Labelled photos from "dataset", an image-classification folder in RuihaoW/Sonar_Camera_Dataset-SCD-. The possible labels are: foliage, gap.

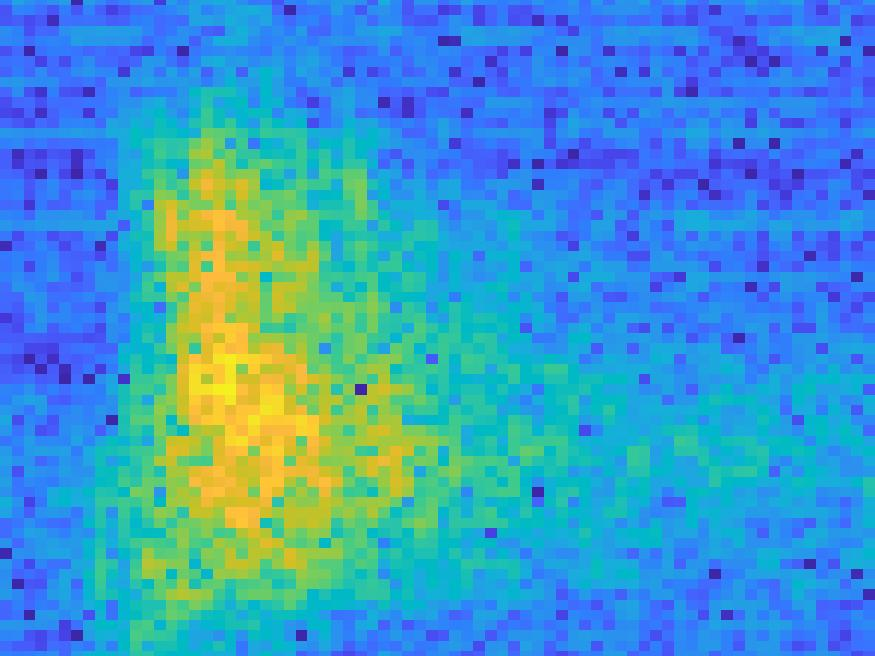
Label: gap

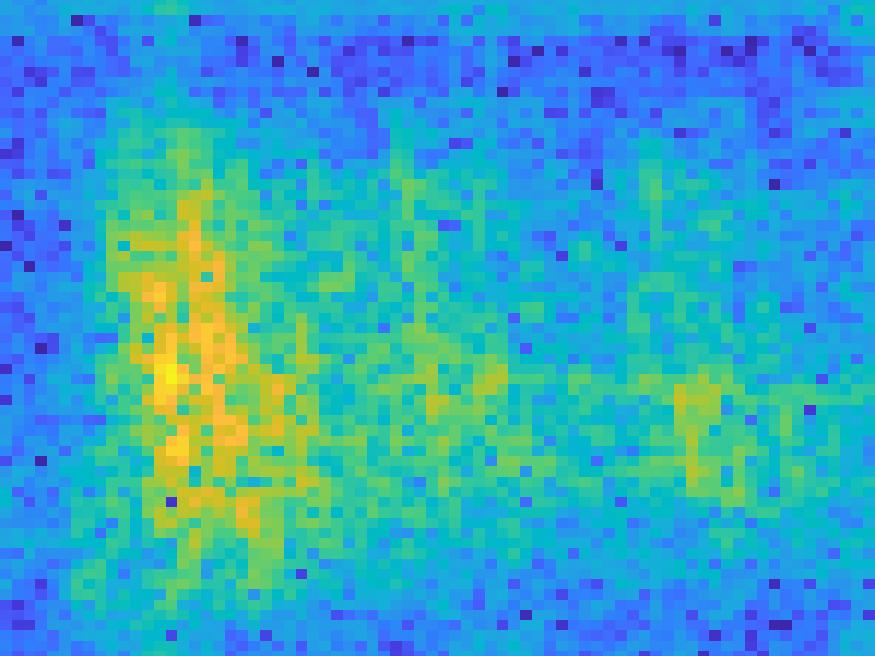
Label: foliage

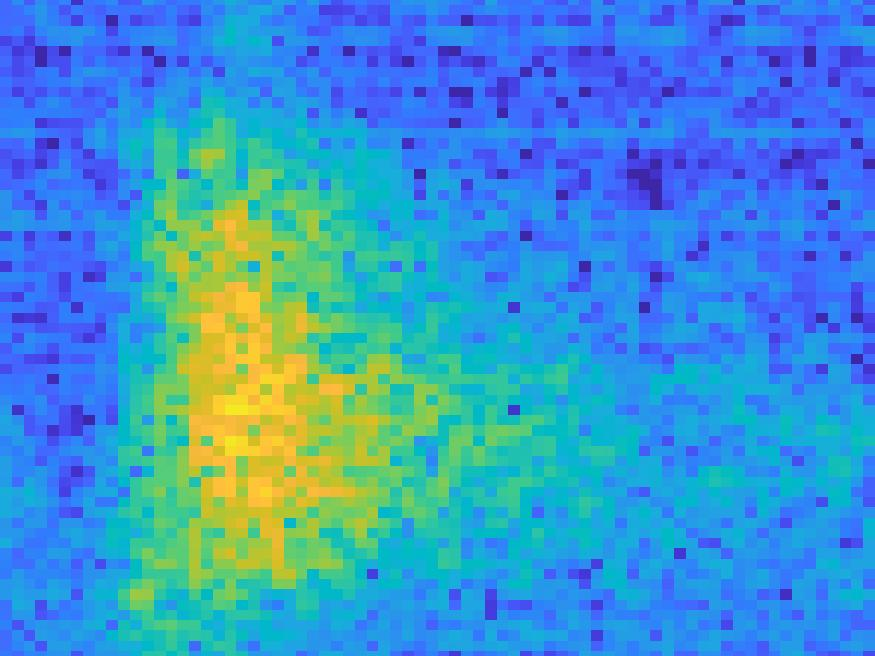
Label: gap

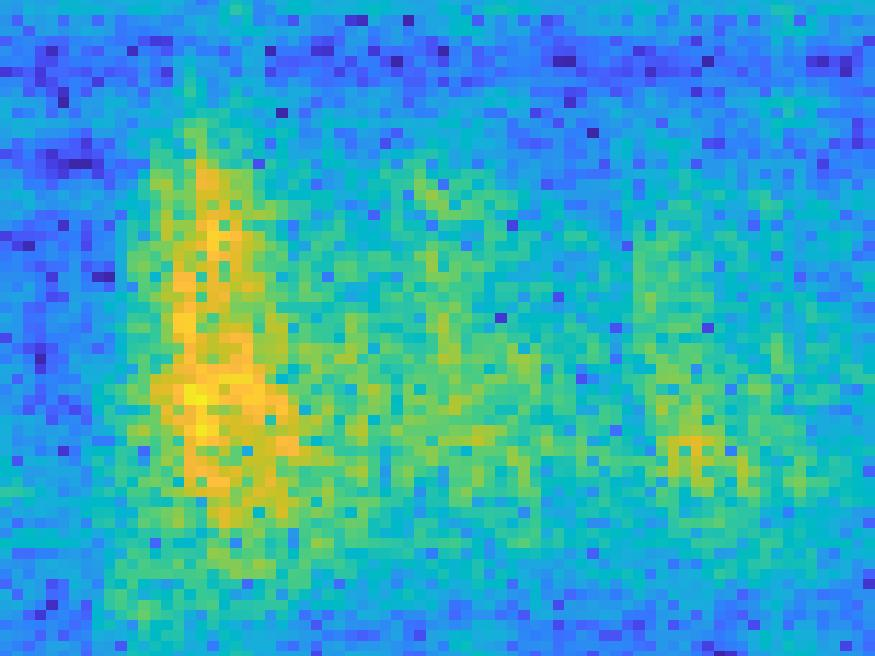
Label: foliage

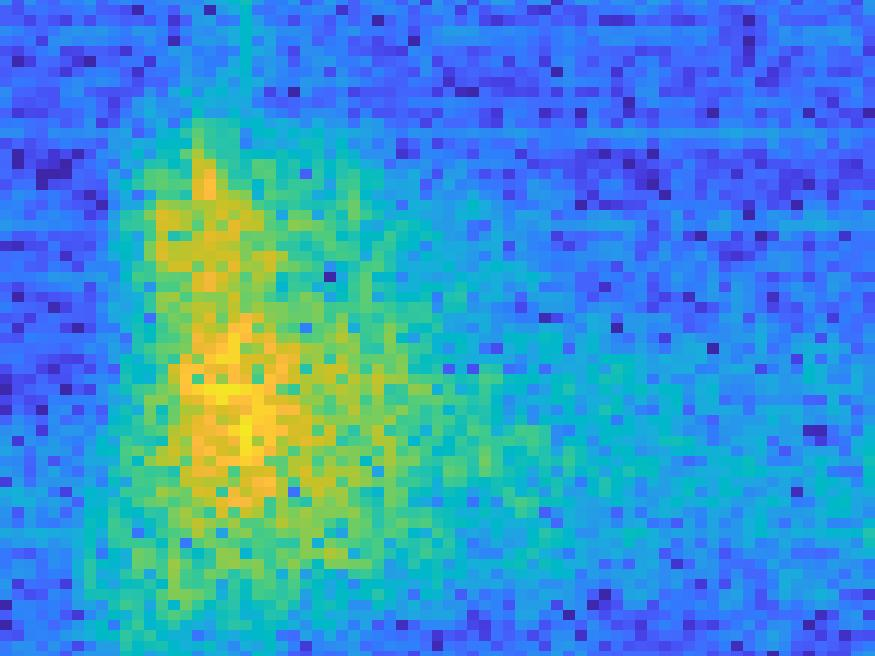
Label: gap

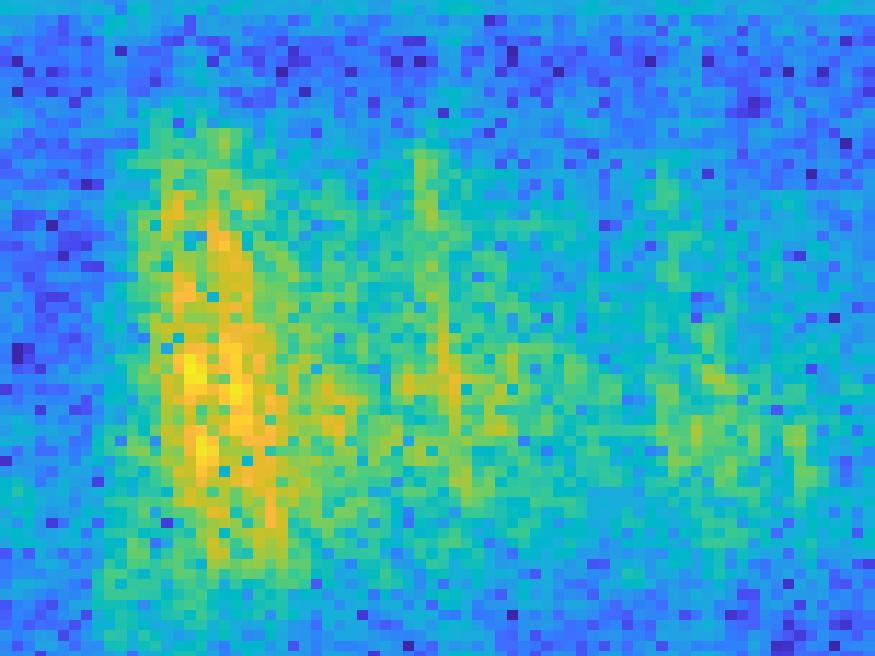
Label: foliage
